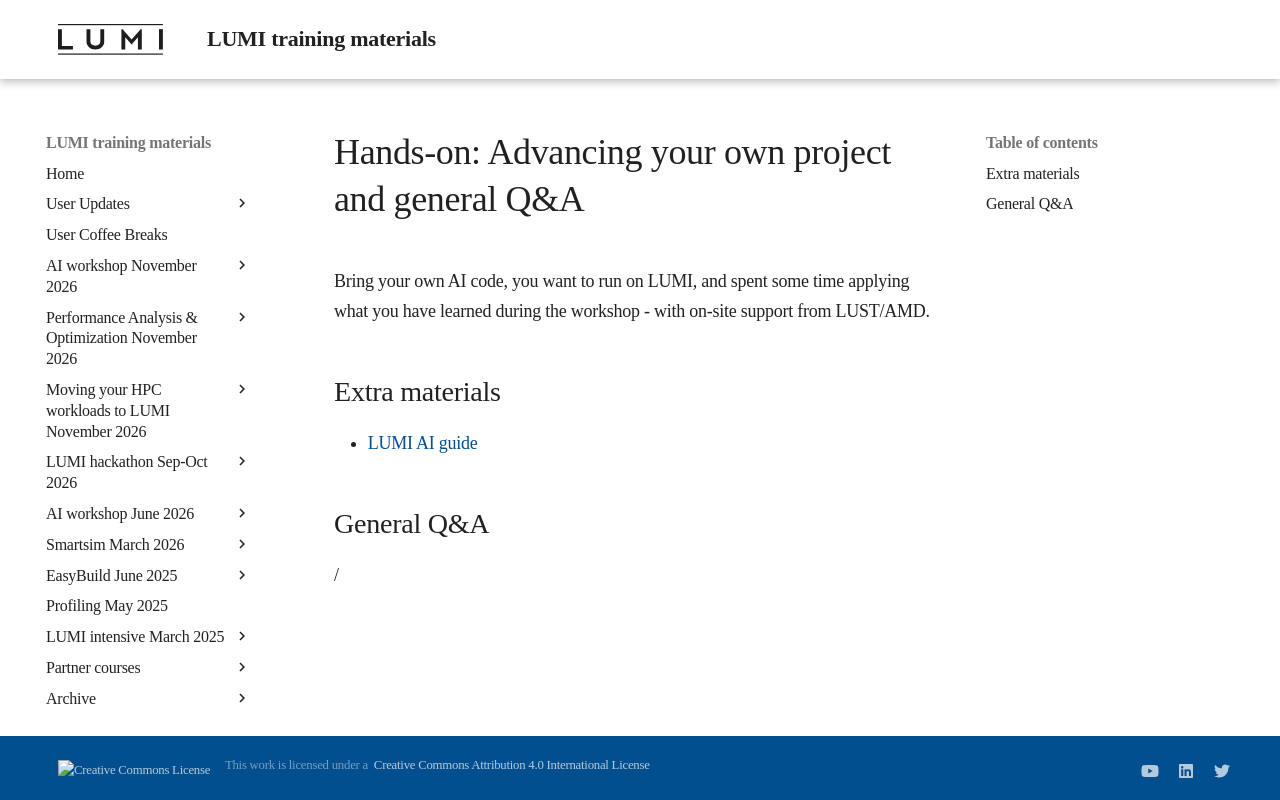

repository: Lumi-supercomputer/LUMI-training-materials · page: ai-20261125/E12_Project_and_QA/index.html · generator: mkdocs

# Hands-on: Advancing your own project and general Q&A

Bring your own AI code, you want to run on LUMI, and spent some time applying what 
you have learned during the workshop - with on-site support from LUST/AMD.

<!--
## Closing remarks

<video src="https://462000265.lumidata.eu/ai-20261125/recordings/E12_Conclusions.mp4" controls="controls"></video>
-->

## Extra materials

-   [LUMI AI guide](https://github.com/Lumi-supercomputer/LUMI-AI-Guide)


## General Q&A

/
